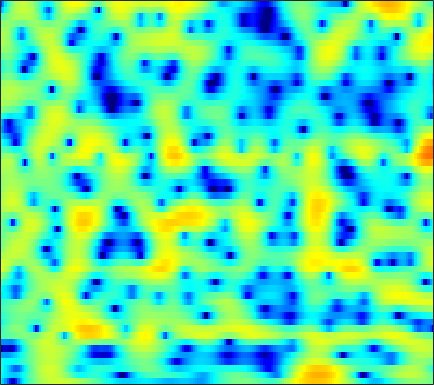

The table this chart was drawn from, first rows:
-6.6842, -7.9789, -10.12, -13.003, -15.924, -20.445, -19.234, -15.623, -11.736, -8.8703, -6.6586, -5.2991, -3.7679, -2.4778, -1.6499, -0.68193, 0.13461, 0.66974, 1.2925, 1.8186, 2.2584, 2.5328, 2.8333, 3.056
-5.439, -5.97, -6.681, -7.341, -7.75, -8.106, -8.173, -7.99, -7.436, -6.583, -5.529, -4.656, -3.457, -2.284, -1.443, -0.4059, 0.5184, 1.13, 1.833, 2.408, 2.848, 3.087, 3.288, 3.354
-4.532, -5.26, -6.399, -7.746, -8.905, -10.59, -12.17, -12.77, -12.12, -10.16, -7.901, -6.29, -4.362, -2.683, -1.572, -0.2852, 0.8022, 1.496, 2.272, 2.878, 3.316, 3.54, 3.691, 3.678
-4.94, -5.208, -5.504, -5.692, -5.751, -5.718, -5.539, -5.309, -4.865, -4.282, -3.587, -3.001, -2.188, -1.353, -0.7407, 0.04379, 0.7575, 1.236, 1.797, 2.254, 2.595, 2.773, 2.901, 2.904
-9.747, -10.01, -10.11, -9.935, -9.612, -8.995, -8.184, -7.467, -6.415, -5.324, -4.215, -3.396, -2.342, -1.357, -0.6708, 0.1701, 0.9102, 1.393, 1.948, 2.395, 2.731, 2.909, 3.052, 3.085
-21.17, -19.91, -19.23, -19.9, -20.77, -20.61, -17.45, -14.56, -11.12, -8.335, -6.032, -4.581, -2.927, -1.545, -0.6608, 0.3543, 1.199, 1.729, 2.31, 2.747, 3.053, 3.197, 3.287, 3.265
-10.77, -10.8, -10.9, -11.1, -11.24, -11, -9.944, -8.745, -6.878, -5.067, -3.442, -2.374, -1.151, -0.1379, 0.5142, 1.26, 1.895, 2.306, 2.777, 3.14, 3.367, 3.436, 3.378, 3.117
-2.327, -2.242, -2.052, -1.793, -1.583, -1.26, -0.9077, -0.6295, -0.2834, -0.009649, 0.1404, 0.1404, -0.01736, -0.3166, -0.5618, -0.8112, -0.7456, -0.3965, 0.3949, 1.336, 2.204, 2.709, 3.099, 3.106
-3.729, -2.869, -1.89, -1.105, -0.6313, -0.1379, 0.1678, 0.2901, 0.2912, 0.05525, -0.4401, -1.049, -2.268, -4.165, -6.264, -10.82, -18.76, -14.84, -7.841, -3.901, -1.355, 0.01653, 1.334, 2.198
-5.853, -4.737, -3.518, -2.558, -1.998, -1.41, -1.011, -0.828, -0.7325, -0.7984, -1.03, -1.301, -1.776, -2.344, -2.77, -3.206, -3.353, -3.213, -2.691, -1.922, -1.039, -0.3814, 0.4526, 1.203
-4.221, -3.678, -2.974, -2.358, -1.95, -1.489, -1.116, -0.8977, -0.7001, -0.6004, -0.589, -0.6371, -0.7494, -0.9247, -1.073, -1.263, -1.41, -1.481, -1.497, -1.388, -1.133, -0.8442, -0.3446, 0.269
-3.09, -2.673, -2.147, -1.67, -1.341, -0.9489, -0.6039, -0.3731, -0.1059, 0.1217, 0.2725, 0.3346, 0.3347, 0.2176, 0.03376, -0.3597, -0.9547, -1.525, -2.446, -3.455, -4.251, -4.418, -3.753, -2.348
-4.038, -3.469, -2.96, -2.664, -2.513, -2.369, -2.184, -1.967, -1.516, -0.9414, -0.3134, 0.1175, 0.5522, 0.7908, 0.801, 0.5425, -0.09166, -0.8889, -2.535, -5.172, -9.466, -13.12, -9.83, -4.603
-6.477, -6.09, -6.135, -6.794, -7.725, -9.558, -11.74, -12.47, -10.73, -7.763, -5.206, -3.655, -2.073, -0.9311, -0.3303, 0.1874, 0.4255, 0.4383, 0.3044, 0.1005, -0.007112, 0.07924, 0.5034, 1.246
-5.616, -5.849, -6.464, -7.531, -8.697, -10.6, -12.54, -13.18, -11.97, -9.47, -7.056, -5.5, -3.756, -2.347, -1.484, -0.5515, 0.1576, 0.5703, 1.019, 1.385, 1.705, 1.938, 2.263, 2.607
-2.638, -3.121, -3.913, -4.82, -5.519, -6.41, -7.107, -7.367, -7.272, -6.685, -5.685, -4.803, -3.564, -2.381, -1.569, -0.6321, 0.1361, 0.6102, 1.107, 1.486, 1.772, 1.948, 2.155, 2.336
1.047, 0.384, -0.6964, -2.008, -3.186, -5.112, -7.377, -9.158, -10.54, -9.461, -7.038, -5.24, -3.199, -1.61, -0.6663, 0.3008, 0.9736, 1.324, 1.583, 1.643, 1.565, 1.441, 1.232, 1.074
4.093, 3.555, 2.636, 1.409, 0.2378, -1.726, -4.276, -6.466, -8.44, -7.177, -4.434, -2.642, -0.8014, 0.4991, 1.175, 1.739, 1.96, 1.918, 1.606, 1.012, 0.1061, -0.789, -2.276, -4.033
3.447, 3.378, 3.152, 2.748, 2.372, 1.794, 1.215, 0.8463, 0.5376, 0.4886, 0.6379, 0.8215, 1.043, 1.133, 1.071, 0.787, 0.2628, -0.3068, -1.265, -2.436, -3.839, -5.08, -7.06, -9.706
1.419, 1.911, 2.377, 2.686, 2.815, 2.869, 2.838, 2.778, 2.653, 2.489, 2.254, 2.023, 1.597, 0.9982, 0.3987, -0.632, -1.972, -3.182, -5.064, -7.155, -9.033, -9.914, -10.18, -9.58
-0.2243, 0.6472, 1.56, 2.259, 2.64, 3.012, 3.24, 3.321, 3.327, 3.203, 2.939, 2.632, 2.05, 1.242, 0.4599, -0.8743, -2.624, -4.289, -7.202, -11.38, -18.36, -24.87, -16.69, -11.69
-1.107, -0.2706, 0.6664, 1.375, 1.806, 2.286, 2.642, 2.837, 2.993, 3.028, 2.932, 2.748, 2.353, 1.754, 1.162, 0.1625, -1.076, -2.153, -3.707, -5.295, -6.616, -7.246, -7.491, -7.126
-1.28, -0.7401, -0.1766, 0.245, 0.5317, 0.8942, 1.289, 1.62, 2.069, 2.461, 2.754, 2.878, 2.878, 2.683, 2.393, 1.845, 1.103, 0.4415, -0.5505, -1.634, -2.766, -3.639, -4.806, -5.929
-1.067, -1.05, -1.392, -1.979, -2.499, -2.912, -2.482, -1.611, -0.1374, 1.27, 2.382, 3.006, 3.543, 3.776, 3.771, 3.539, 3.078, 2.586, 1.739, 0.6939, -0.5848, -1.713, -3.548, -6.018
-0.8634, -1.263, -2.468, -4.783, -7.873, -16.72, -14.84, -7.837, -3.039, -0.2046, 1.623, 2.549, 3.354, 3.767, 3.874, 3.761, 3.411, 3, 2.274, 1.341, 0.216, -0.7322, -2.097, -3.454
0.2354, 0.2141, -0.0817, -0.6679, -1.112, -1.492, -1.282, -0.7363, 0.244, 1.205, 1.929, 2.302, 2.579, 2.642, 2.568, 2.338, 1.962, 1.587, 0.9248, 0.06486, -1.033, -2.035, -3.555, -5.127
1.499, 1.913, 2.28, 2.498, 2.582, 2.624, 2.644, 2.63, 2.532, 2.325, 1.952, 1.551, 0.8778, 0.1336, -0.3878, -0.882, -1.139, -1.242, -1.425, -1.84, -2.658, -3.649, -5.687, -9.078
1.756, 2.434, 3.103, 3.555, 3.739, 3.821, 3.687, 3.443, 2.901, 2.04, 0.8014, -0.4601, -2.72, -5.848, -8.679, -10.89, -8.652, -6.522, -4.487, -3.344, -2.886, -2.891, -3.268, -3.842
1.053, 1.819, 2.59, 3.1, 3.323, 3.424, 3.275, 3.004, 2.414, 1.518, 0.2671, -0.9472, -2.993, -5.527, -7.499, -8.816, -7.575, -6.024, -4.207, -2.911, -2.07, -1.671, -1.365, -1.229
0.3508, 1.002, 1.69, 2.144, 2.36, 2.458, 2.379, 2.202, 1.808, 1.26, 0.5779, 0.006408, -0.7873, -1.526, -1.958, -2.274, -2.265, -2.088, -1.713, -1.328, -0.9944, -0.8139, -0.6604, -0.621
0.3353, 0.795, 1.255, 1.564, 1.69, 1.728, 1.639, 1.495, 1.226, 0.9012, 0.5469, 0.284, -0.03677, -0.2827, -0.4061, -0.4929, -0.4932, -0.4504, -0.3757, -0.2928, -0.243, -0.2391, -0.3019, -0.4464
0.8549, 1.13, 1.377, 1.497, 1.485, 1.365, 1.104, 0.8432, 0.4535, 0.05917, -0.2685, -0.4368, -0.5248, -0.4671, -0.3574, -0.1617, 0.04018, 0.1708, 0.2877, 0.3388, 0.3051, 0.2321, 0.06548, -0.171
1.488, 1.708, 1.886, 1.883, 1.742, 1.359, 0.729, 0.1105, -0.8928, -2.006, -2.922, -3.24, -2.982, -2.163, -1.413, -0.4692, 0.2643, 0.646, 0.9277, 0.9546, 0.7734, 0.548, 0.1946, -0.1306
1.511, 1.992, 2.39, 2.439, 2.276, 1.716, 0.7851, -0.2574, -2.243, -5.403, -11.14, -19.8, -11.45, -5.216, -2.53, -0.1715, 1.248, 1.838, 2.104, 1.78, 0.9358, -0.03145, -1.562, -2.827
-0.3519, 0.4663, 1.015, 1.143, 0.9981, 0.5824, -0.0815, -0.7209, -1.73, -2.816, -3.732, -3.884, -2.955, -1.243, 0.09919, 1.618, 2.64, 3.048, 3.056, 2.426, 0.9879, -0.8057, -4.698, -11.99
-2.613, -2.393, -2.471, -2.889, -3.407, -4.153, -4.797, -4.972, -4.757, -4.065, -3.065, -2.202, -0.9752, 0.2797, 1.173, 2.179, 2.926, 3.28, 3.436, 3.22, 2.623, 1.98, 0.9913, 0.1487
-4.613, -5.167, -6.178, -7.727, -9.285, -12.38, -16.99, -19.4, -14.61, -9.864, -6.46, -4.493, -2.369, -0.6399, 0.4463, 1.634, 2.559, 3.078, 3.563, 3.791, 3.812, 3.713, 3.452, 3.088
-7.056, -8.016, -9.463, -11.03, -12.27, -13.88, -15.19, -15.16, -13.35, -10.5, -7.74, -5.937, -3.864, -2.115, -0.9944, 0.2974, 1.371, 2.042, 2.762, 3.292, 3.644, 3.791, 3.841, 3.723
-9.288, -11.12, -14, -16.37, -16.85, -15.67, -13.85, -12.51, -10.75, -9.054, -7.438, -6.283, -4.838, -3.49, -2.533, -1.309, -0.1729, 0.6139, 1.545, 2.339, 2.962, 3.317, 3.638, 3.784
-8.307, -10.53, -14.56, -19.37, -19.51, -15.52, -12.43, -10.8, -9.241, -8.157, -7.383, -6.917, -6.305, -5.556, -4.801, -3.552, -2.138, -1.069, 0.2609, 1.429, 2.379, 2.953, 3.53, 3.902
-3.426, -4.295, -5.42, -6.238, -6.552, -6.566, -6.331, -6.174, -6.177, -6.519, -7.373, -8.424, -10.4, -12.17, -11.62, -8.494, -5.213, -3.176, -1.003, 0.6641, 1.931, 2.667, 3.408, 3.912
0.2669, -0.03805, -0.4556, -0.8561, -1.128, -1.484, -1.867, -2.228, -2.879, -3.842, -5.26, -6.744, -9.385, -12.04, -11.75, -8.451, -5.191, -3.251, -1.262, 0.1999, 1.292, 1.91, 2.534, 2.972
1.659, 1.646, 1.562, 1.397, 1.229, 0.9459, 0.5783, 0.2455, -0.2769, -0.9082, -1.618, -2.156, -2.775, -3.102, -3.073, -2.69, -2.053, -1.541, -0.9218, -0.4505, -0.1373, 0.02391, 0.1805, 0.3388
1.867, 2.053, 2.193, 2.228, 2.185, 2.051, 1.837, 1.631, 1.305, 0.9457, 0.5774, 0.3177, 0.01162, -0.221, -0.3531, -0.4817, -0.6149, -0.7681, -1.103, -1.638, -2.44, -3.185, -4.203, -4.801
1.516, 1.843, 2.148, 2.32, 2.362, 2.31, 2.161, 1.997, 1.728, 1.445, 1.176, 0.9902, 0.7816, 0.5968, 0.4638, 0.2563, -0.05129, -0.3882, -1.079, -2.182, -3.917, -5.906, -10.34, -22.54
0.2799, 0.7546, 1.217, 1.461, 1.51, 1.398, 1.112, 0.8136, 0.363, -0.0817, -0.4346, -0.5994, -0.666, -0.5905, -0.4758, -0.3282, -0.2464, -0.2703, -0.4708, -0.9262, -1.642, -2.333, -3.266, -3.749
-2.133, -1.389, -0.7026, -0.3874, -0.4015, -0.7432, -1.458, -2.223, -3.468, -4.809, -5.85, -6.13, -5.756, -4.809, -3.986, -2.914, -1.955, -1.343, -0.6575, -0.1089, 0.3044, 0.562, 0.8833, 1.262
-4.723, -3.535, -2.521, -2.092, -2.15, -2.735, -3.947, -5.347, -8.094, -12.49, -20.89, -25.77, -15.78, -11.3, -9.151, -6.925, -5.034, -3.736, -2.154, -0.7435, 0.4637, 1.245, 2.13, 2.855
-4.573, -3.415, -2.455, -2.088, -2.167, -2.741, -3.835, -5, -7.024, -9.425, -11.7, -12.78, -13.33, -13.31, -13.13, -11.97, -9.439, -7.161, -4.33, -1.942, -0.02136, 1.143, 2.386, 3.312
-1.579, -1.083, -0.6887, -0.6303, -0.7988, -1.311, -2.127, -2.899, -4.147, -5.555, -7.109, -8.41, -10.54, -13.74, -17.77, -22.11, -13.31, -8.899, -4.834, -1.953, 0.1784, 1.408, 2.644, 3.496
0.7378, 0.8092, 0.7508, 0.5015, 0.1728, -0.4248, -1.19, -1.859, -2.792, -3.718, -4.607, -5.237, -5.983, -6.525, -6.66, -6.173, -4.903, -3.611, -1.81, -0.1722, 1.199, 2.024, 2.83, 3.301
1.699, 1.598, 1.292, 0.7708, 0.2261, -0.698, -1.801, -2.687, -3.777, -4.585, -4.9, -4.797, -4.346, -3.675, -3.082, -2.179, -1.205, -0.451, 0.5373, 1.431, 2.167, 2.575, 2.918, 2.98
1.974, 1.863, 1.48, 0.7786, 0.02854, -1.365, -3.313, -5.23, -8.566, -11.97, -11.18, -8.621, -5.636, -3.409, -2.11, -0.7423, 0.3382, 0.9981, 1.719, 2.283, 2.676, 2.857, 2.93, 2.8
1.572, 1.571, 1.348, 0.8397, 0.2338, -0.9161, -2.567, -4.229, -6.987, -9.415, -8.784, -6.762, -4.135, -2.138, -0.9926, 0.1429, 0.9433, 1.364, 1.73, 1.933, 2.021, 2.047, 2.016, 1.922
0.3131, 0.503, 0.6663, 0.7095, 0.6203, 0.3521, -0.06699, -0.4236, -0.874, -1.118, -1.027, -0.756, -0.2222, 0.3093, 0.6242, 0.8716, 0.8937, 0.7682, 0.4352, -0.03702, -0.5094, -0.7745, -0.8808, -0.707
-2.417, -1.853, -1, -0.183, 0.3652, 0.9442, 1.364, 1.597, 1.814, 1.966, 2.071, 2.115, 2.097, 1.97, 1.752, 1.268, 0.4955, -0.309, -1.731, -3.622, -5.988, -7.771, -8.498, -6.62
-9.343, -7.154, -4.501, -2.353, -1.038, 0.3609, 1.417, 2.004, 2.578, 2.93, 3.081, 3.069, 2.864, 2.444, 1.98, 1.128, -0.02102, -1.127, -2.999, -5.481, -8.883, -12.14, -13.87, -9.7
-14.18, -10.59, -6.843, -3.984, -2.282, -0.4828, 0.8633, 1.616, 2.334, 2.756, 2.905, 2.849, 2.568, 2.026, 1.46, 0.4873, -0.7241, -1.756, -3.255, -4.744, -5.896, -6.358, -6.222, -5.216
